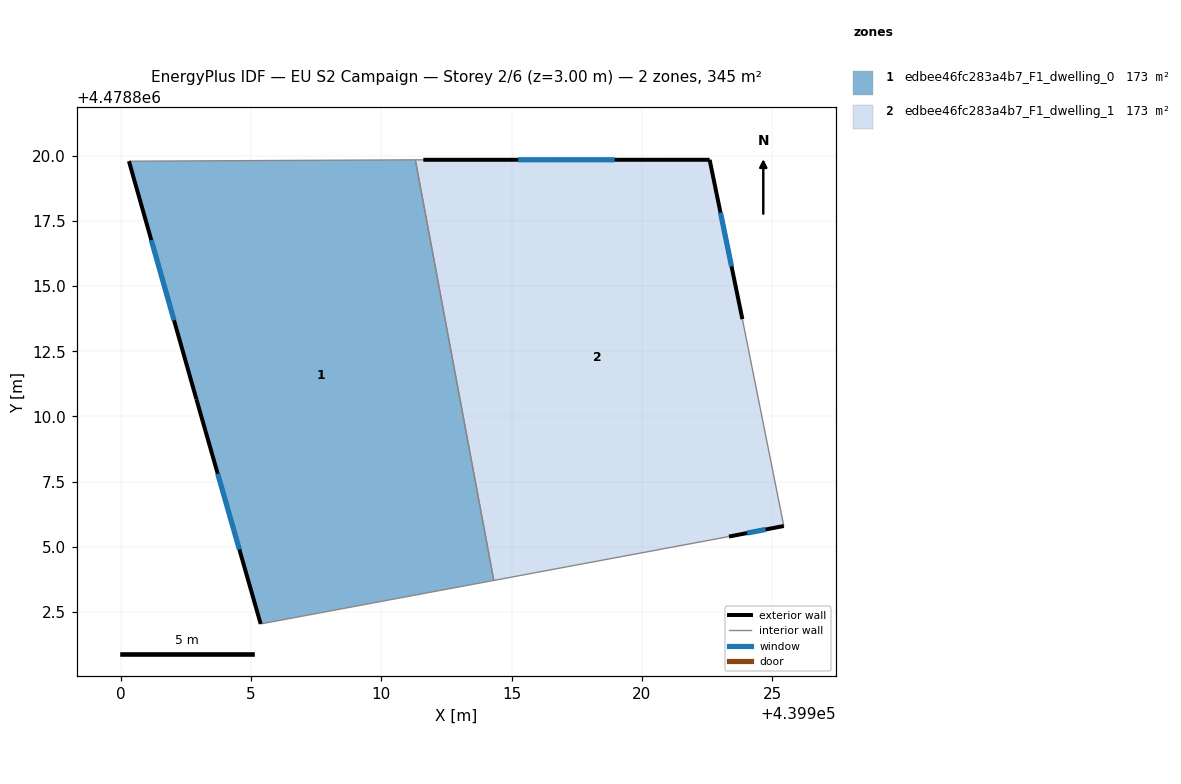
=== STOREY PLAN SPEC (per zone: floor XY polygon, exterior-wall plan segments, windows/doors) ===
zone 1: edbee46fc283a4b7_F1_dwelling_0  (172.5 m²)
  floor: (439914.32, 4478803.71) (439911.31, 4478819.85) (439900.32, 4478819.79) (439902.91, 4478810.66) (439905.37, 4478802.04)
  exterior wall: (439905.37, 4478802.04) – (439902.91, 4478810.66)  [9.0 m]
    window: (439904.55, 4478804.90) – (439903.72, 4478807.80)  [3.1 m²]
  exterior wall: (439902.91, 4478810.66) – (439900.32, 4478819.79)  [9.5 m]
    window: (439902.05, 4478813.69) – (439901.18, 4478816.77)  [3.2 m²]
  interior walls: 3
zone 2: edbee46fc283a4b7_F1_dwelling_1  (172.5 m²)
  floor: (439925.45, 4478805.80) (439923.86, 4478813.73) (439922.60, 4478819.85) (439911.61, 4478819.85) (439911.31, 4478819.85) (439914.32, 4478803.71) (439923.34, 4478805.39)
  exterior wall: (439911.61, 4478819.85) – (439922.60, 4478819.85)  [11.0 m]
    window: (439915.25, 4478819.85) – (439918.96, 4478819.85)  [3.7 m²]
  exterior wall: (439922.60, 4478819.85) – (439923.86, 4478813.73)  [6.2 m]
    window: (439923.02, 4478817.82) – (439923.44, 4478815.76)  [2.1 m²]
  exterior wall: (439925.45, 4478805.80) – (439923.34, 4478805.39)  [2.1 m]
    window: (439924.75, 4478805.66) – (439924.04, 4478805.53)  [0.7 m²]
  interior walls: 4

=== DERIVED (storey summary) ===
Building: EU S2 Campaign
Storey: 2 of 6  (floor level z = 3.00 m)
Storey gross floor area: 345.0 m²
Zones on this storey: 2
  - edbee46fc283a4b7_F1_dwelling_0: floor 172.5 m²; exterior wall 18.5 m (55.4 m²); 2 window(s) 6.3 m²; WWR 11.4%
  - edbee46fc283a4b7_F1_dwelling_1: floor 172.5 m²; exterior wall 19.4 m (58.1 m²); 3 window(s) 6.6 m²; WWR 11.4%
Zone adjacency (shared interzone walls):
  - edbee46fc283a4b7_F1_dwelling_0 ↔ edbee46fc283a4b7_F1_dwelling_1